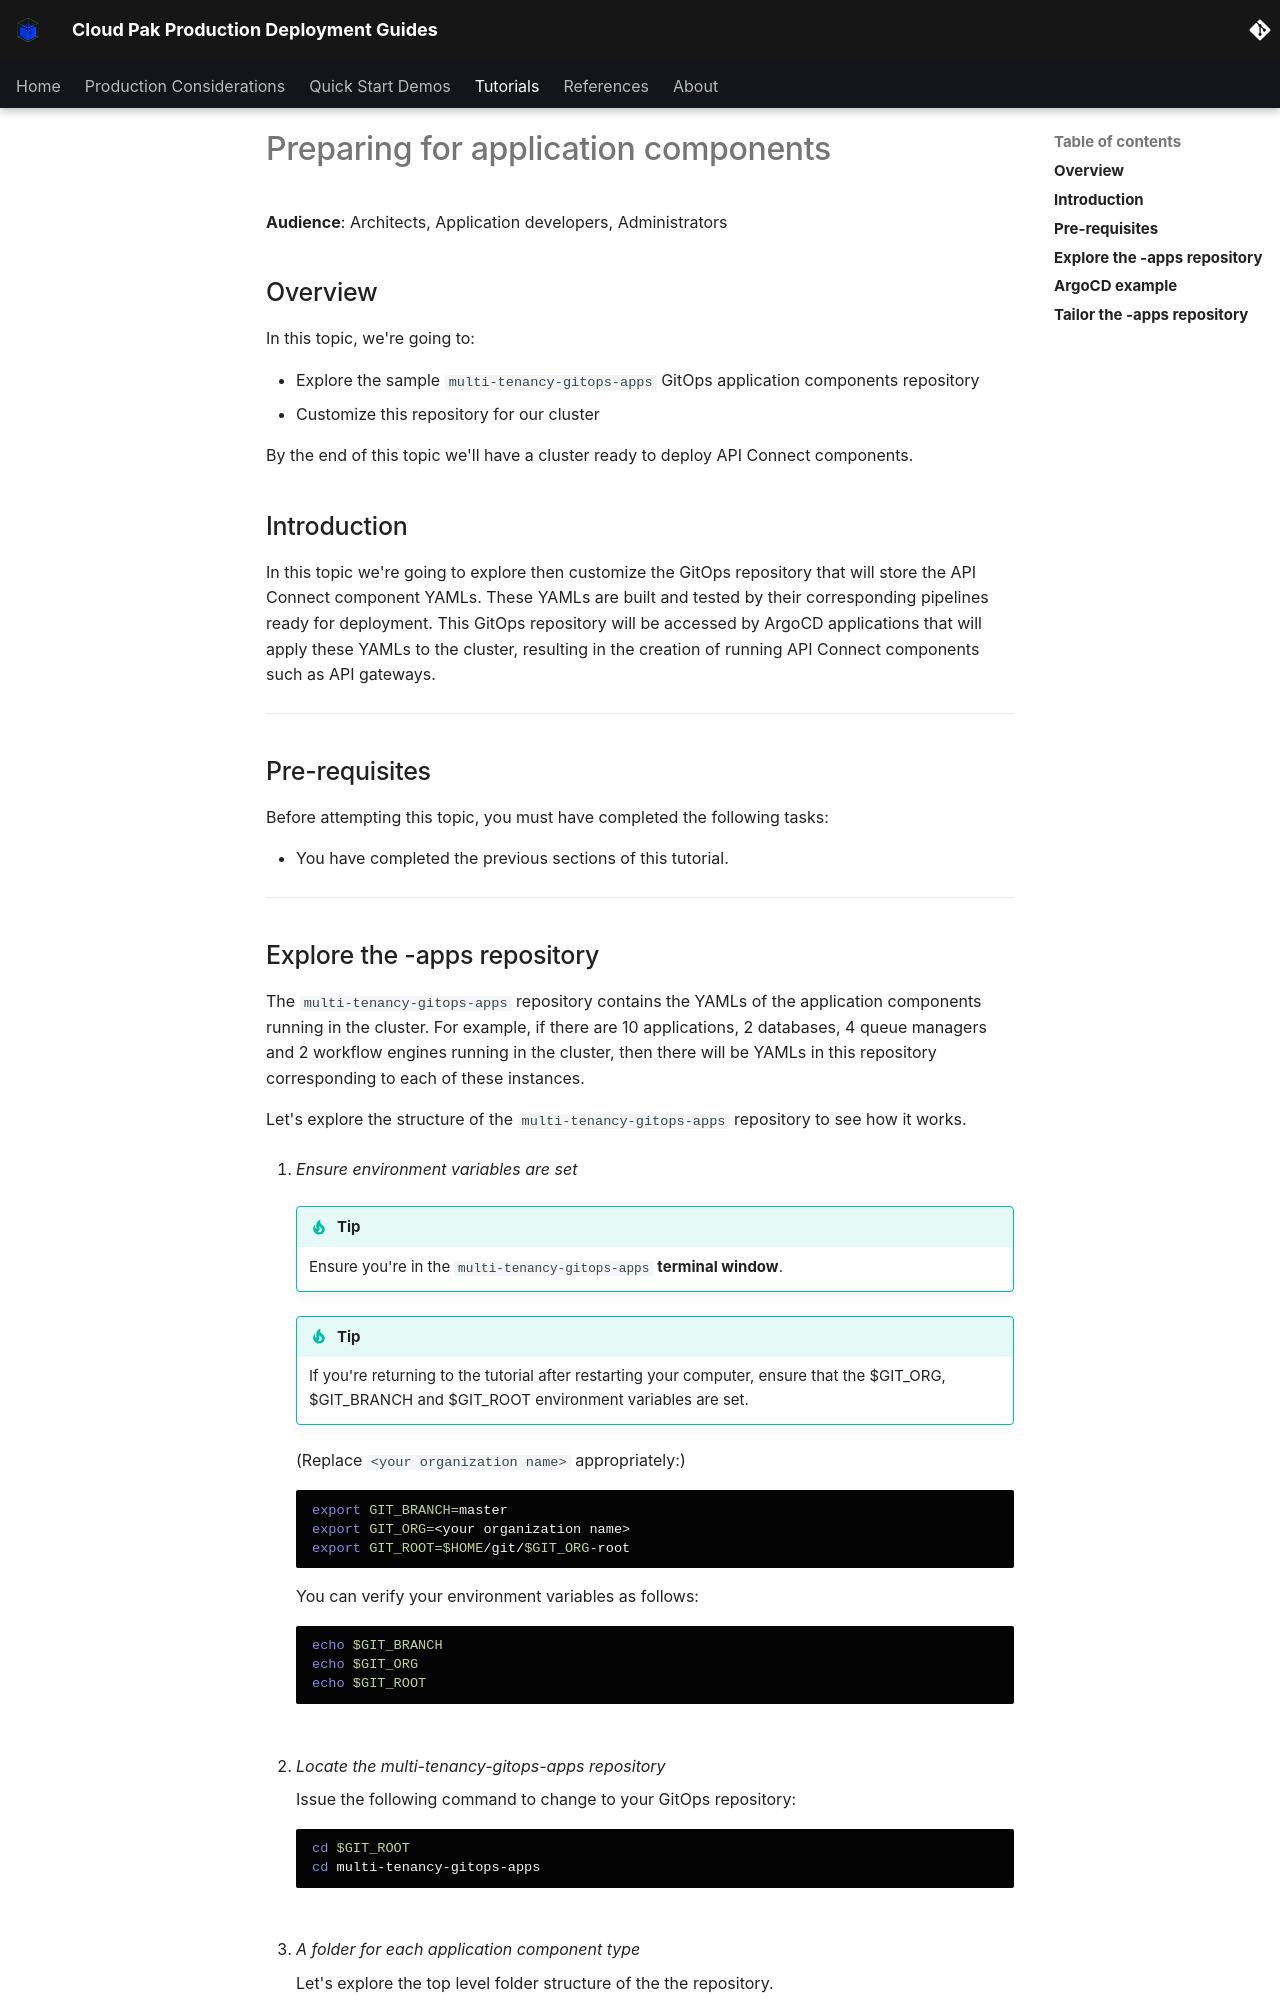

repository: ncolon/production-deployment-guides · page: guides/cp4i/apic/cluster-config/applications/index.html · generator: mkdocs

# Preparing for application components

<!--- cSpell:ignore resynched consolenotification subfolders rolebindings rolebinding CICD qube cntk autoplay allowfullscreen walkthrough Walkthrough webkitallowfullscreen msallowfullscreen -->
